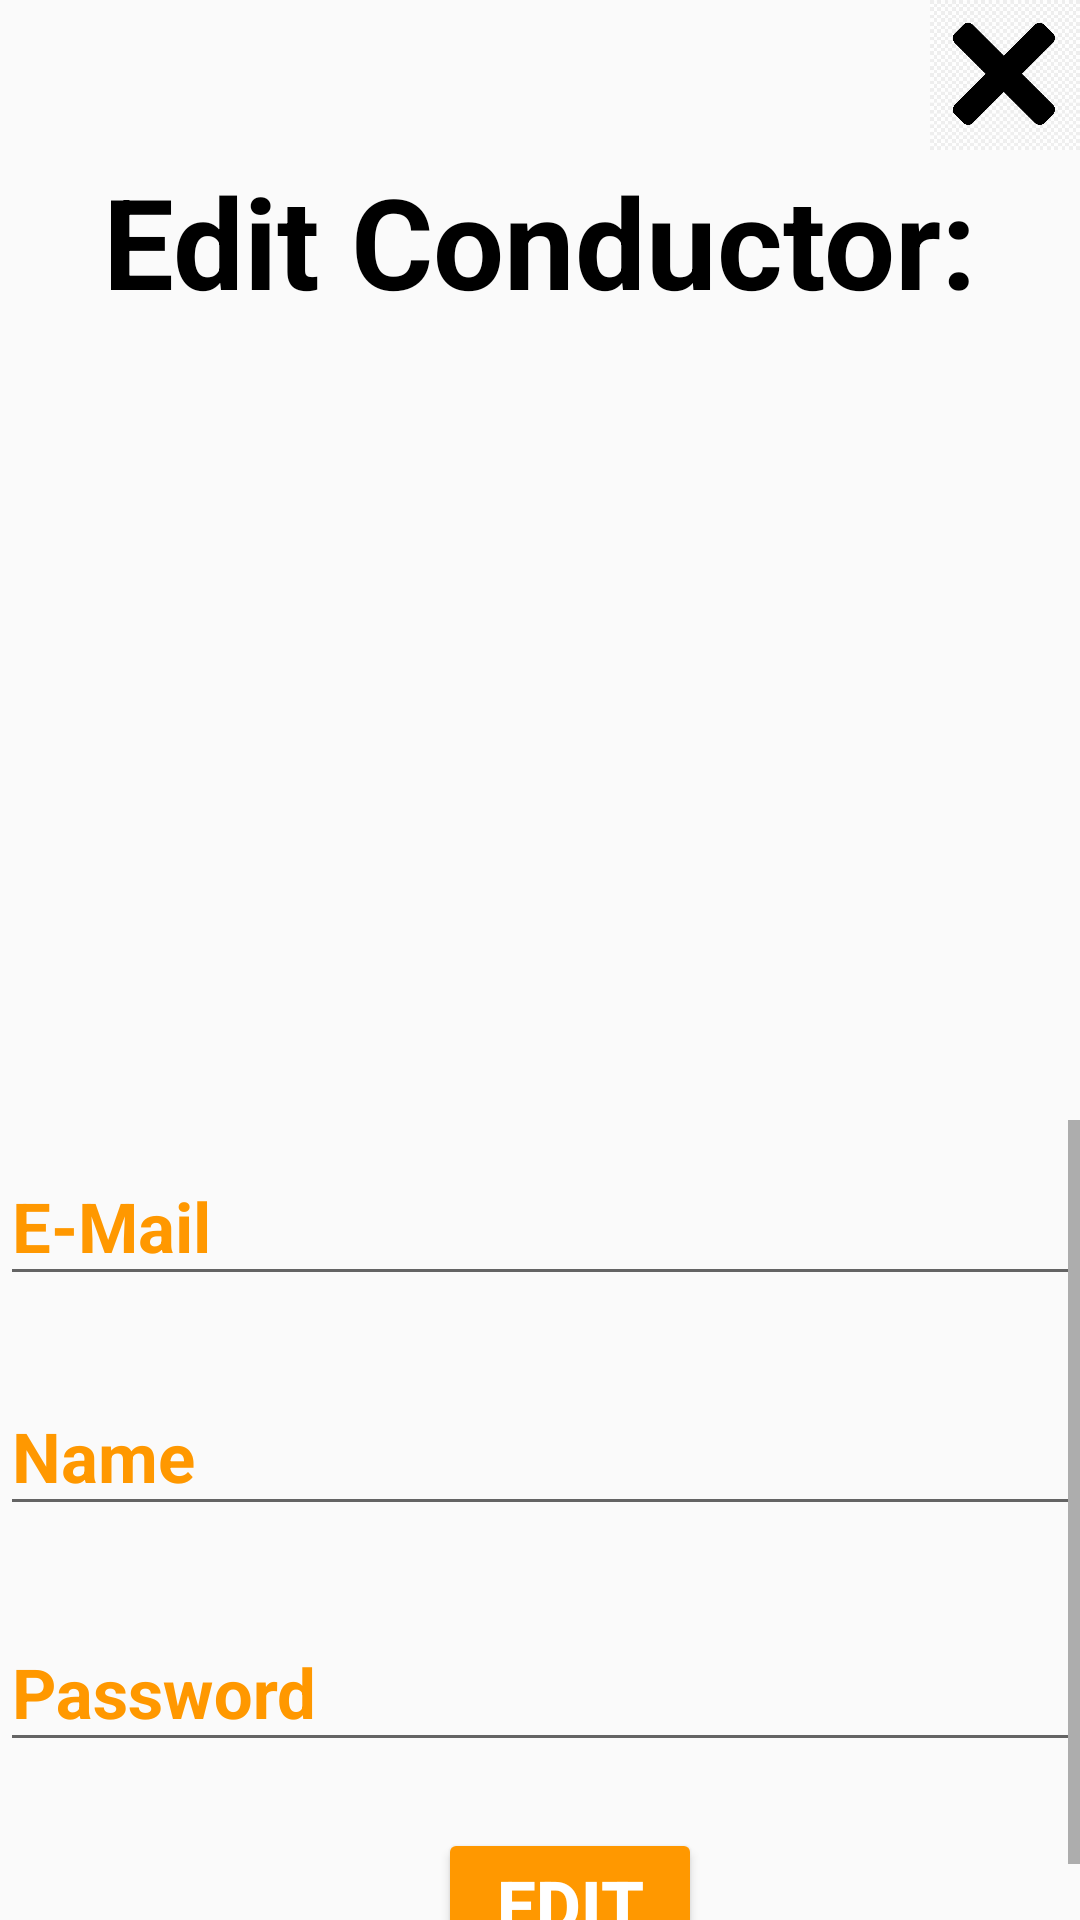

Reconstruct the res/layout file that produces this screen, plus the resources it refers to.
<!-- AndroidManifest.xml: application theme Theme.Design.Light -->
<!-- res/layout/editconductordialog.xml -->
<?xml version="1.0" encoding="utf-8"?>
<LinearLayout xmlns:android="http://schemas.android.com/apk/res/android"
xmlns:app="http://schemas.android.com/apk/res-auto"
xmlns:tools="http://schemas.android.com/tools"
android:layout_width="match_parent"
android:layout_height="match_parent"
android:id="@+id/drawer"
android:orientation="vertical">

<RelativeLayout
    android:layout_width="wrap_content"
    android:layout_height="wrap_content">
    <ImageView
        android:id="@+id/close_dialog"
        android:layout_width="50dp"
        android:layout_height="50dp"
        android:layout_alignParentRight="true"
        android:src="@drawable/close_window"/>
</RelativeLayout>
<TextView
    android:layout_width="match_parent"
    android:layout_height="wrap_content"
    android:text="Edit Conductor:"
    android:textSize="42sp"
    android:textColor="@color/black"
    android:textStyle="bold"
    android:gravity="center_horizontal"
    android:layout_marginTop="2dp"/>


<LinearLayout
    android:layout_width="match_parent"
    android:layout_height="match_parent"
    android:layout_marginTop="45dp"
    android:gravity="center_horizontal"
    android:orientation="vertical">

    <ViewFlipper
        android:layout_width="match_parent"
        android:layout_height="220dp"
        android:id="@+id/flipper_conductor_details"
        android:foregroundGravity="center"
        tools:ignore="MissingConstraints" />
    <ScrollView
        android:layout_width="match_parent"
        android:layout_height="match_parent">
        <LinearLayout
            android:layout_width="match_parent"
            android:layout_height="wrap_content"
            android:orientation="vertical">
            <com.google.android.material.textfield.TextInputLayout
                android:layout_width="match_parent"
                android:layout_height="wrap_content"
                android:layout_marginBottom="18dp"
                android:focusable="false"
                android:textColorHint="#FF9800"
                android:hint="E-Mail">

                <EditText
                    android:id="@+id/edit_conductor_email"
                    android:layout_width="match_parent"
                    android:layout_height="wrap_content"
                    android:completionThreshold="1"
                    android:textColor="@color/black"
                    android:textStyle="bold"
                    android:textSize="23sp" />

            </com.google.android.material.textfield.TextInputLayout>
            <com.google.android.material.textfield.TextInputLayout
                android:layout_width="match_parent"
                android:layout_height="wrap_content"
                android:layout_marginBottom="20dp"
                android:focusable="false"
                android:textColorHint="#FF9800"
                android:hint="Name">

                <EditText
                    android:id="@+id/edit_conductor_name"
                    android:layout_width="match_parent"
                    android:layout_height="wrap_content"
                    android:textColor="@color/black"
                    android:textStyle="bold"
                    android:completionThreshold="1"
                    android:textSize="23sp" />

            </com.google.android.material.textfield.TextInputLayout>

            <com.google.android.material.textfield.TextInputLayout
                android:layout_width="match_parent"
                android:layout_height="wrap_content"
                android:layout_marginBottom="22dp"
                android:focusable="false"
                android:textColorHint="#FF9800"
                android:hint="Password">
                <EditText
                    android:id="@+id/edit_conductor_password"
                    android:layout_width="match_parent"
                    android:layout_height="wrap_content"
                    android:textColor="@color/black"
                    android:textStyle="bold"
                    android:inputType="textPassword"
                    android:textSize="23sp"/>
            </com.google.android.material.textfield.TextInputLayout>


            <Button
                android:id="@+id/edit_conductor_submit"
                android:layout_width="wrap_content"
                android:layout_height="wrap_content"
                android:layout_gravity="center_horizontal"
                android:layout_marginLeft="10dp"
                android:text="EDIT"
                android:textColor="#FFFFFF"
                android:textSize="23sp"
                android:textStyle="bold"
                app:backgroundTint="#FF9800" />
        </LinearLayout>
    </ScrollView>
</LinearLayout>

</LinearLayout>
<!-- resources referenced by this layout -->
<resources>
  <!-- drawable close_window: jpg bitmap (drawable-v24, 54726 bytes) -->
  <!-- not gathered from this repository: default colours our renderer supplied (Android Studio template values) -->
  <color name="black">#FF000000</color>
</resources>
